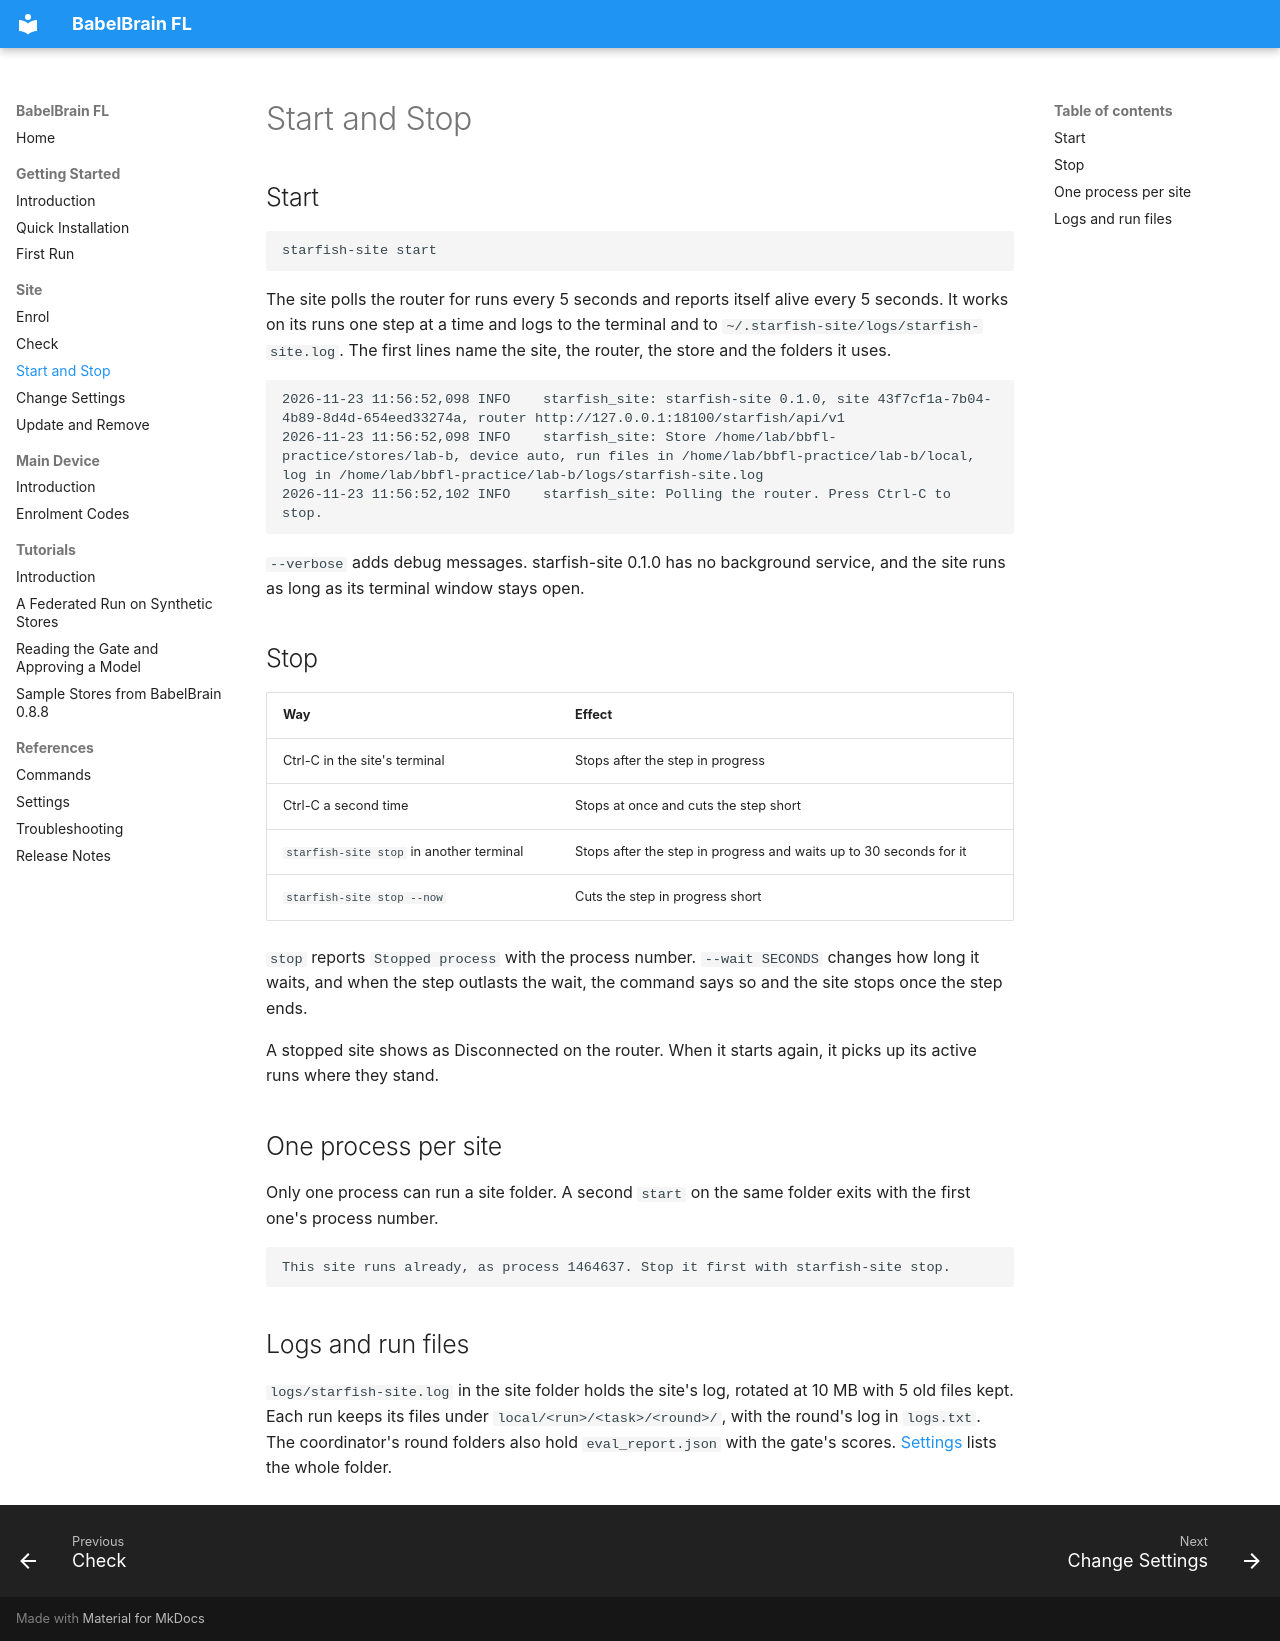

repository: denoslab/babelbrain-fl-docs · page: site/start-and-stop/index.html · generator: mkdocs

# Start and Stop

## Start

```bash
starfish-site start
```

The site polls the router for runs every 5 seconds and reports itself alive every 5 seconds. It works on its runs one step at a time and logs to the terminal and to `~/.starfish-site/logs/starfish-site.log`. The first lines name the site, the router, the store and the folders it uses.

```text
2026-11-23 11:56:52,098 INFO    starfish_site: starfish-site 0.1.0, site 43f7cf1a-7b04-4b89-8d4d-654eed33274a, router http://127.0.0.1:18100/starfish/api/v1
2026-11-23 11:56:52,098 INFO    starfish_site: Store /home/lab/bbfl-practice/stores/lab-b, device auto, run files in /home/lab/bbfl-practice/lab-b/local, log in /home/lab/bbfl-practice/lab-b/logs/starfish-site.log
2026-11-23 11:56:52,102 INFO    starfish_site: Polling the router. Press Ctrl-C to stop.
```

`--verbose` adds debug messages. starfish-site 0.1.0 has no background service, and the site runs as long as its terminal window stays open.

## Stop

| Way | Effect |
| --- | --- |
| Ctrl-C in the site's terminal | Stops after the step in progress |
| Ctrl-C a second time | Stops at once and cuts the step short |
| `starfish-site stop` in another terminal | Stops after the step in progress and waits up to 30 seconds for it |
| `starfish-site stop --now` | Cuts the step in progress short |

`stop` reports `Stopped process` with the process number. `--wait SECONDS` changes how long it waits, and when the step outlasts the wait, the command says so and the site stops once the step ends.

A stopped site shows as Disconnected on the router. When it starts again, it picks up its active runs where they stand.

## One process per site

Only one process can run a site folder. A second `start` on the same folder exits with the first one's process number.

```text
This site runs already, as process 1464637. Stop it first with starfish-site stop.
```

## Logs and run files

`logs/starfish-site.log` in the site folder holds the site's log, rotated at 10 MB with 5 old files kept. Each run keeps its files under `local/<run>/<task>/<round>/`, with the round's log in `logs.txt`. The coordinator's round folders also hold `eval_report.json` with the gate's scores. [Settings](../references/settings.md#the-site-folder) lists the whole folder.
